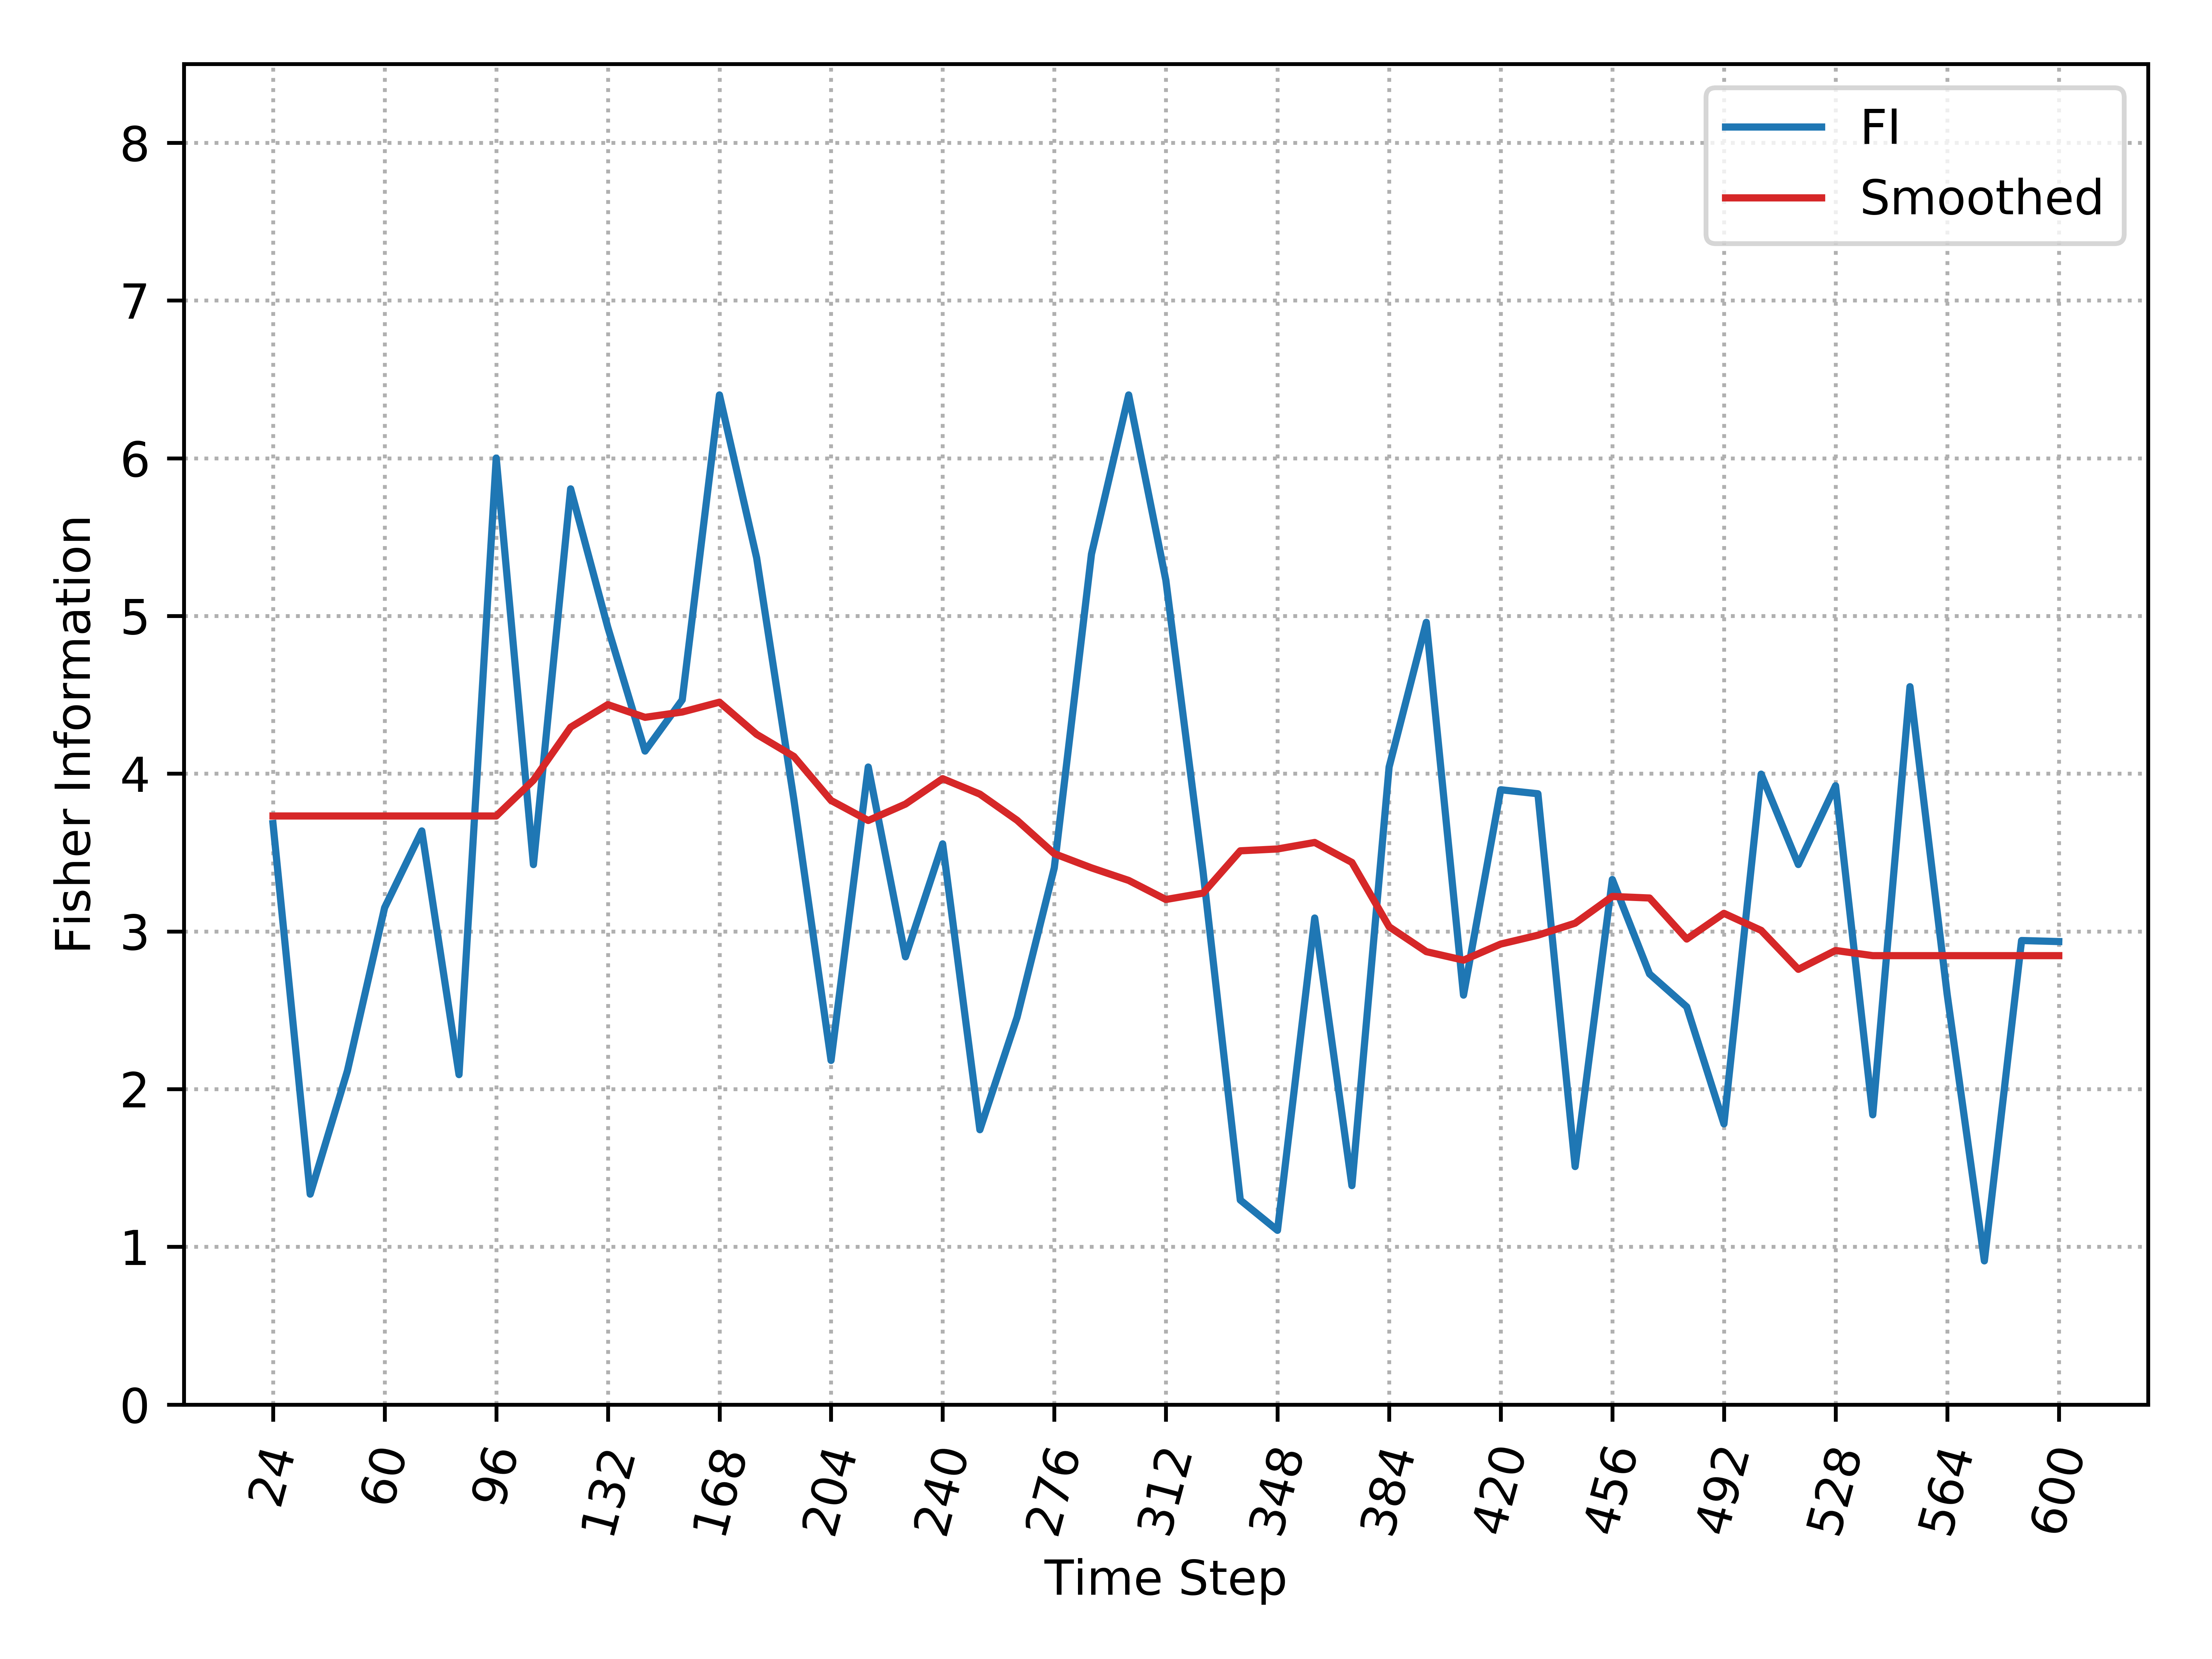

The file beside this chart, header and first rows:
, Time_Step, FI, Smooth_FI
0, 24, 3.684, 3.732
1, 36, 1.334, 3.732
2, 48, 2.116, 3.732
3, 60, 3.15, 3.732
4, 72, 3.637, 3.732
5, 84, 2.092, 3.732
6, 96, 6.001, 3.732
7, 108, 3.424, 3.958
8, 120, 5.806, 4.294
9, 132, 4.927, 4.438
10, 144, 4.143, 4.357
11, 156, 4.468, 4.391
12, 168, 6.401, 4.453
13, 180, 5.368, 4.249
14, 192, 3.838, 4.109
15, 204, 2.182, 3.83
16, 216, 4.042, 3.703
17, 228, 2.839, 3.807
18, 240, 3.555, 3.968
19, 252, 1.742, 3.87
20, 264, 2.456, 3.704
21, 276, 3.403, 3.493
22, 288, 5.392, 3.403
23, 300, 6.401, 3.323
24, 312, 5.225, 3.202
25, 324, 3.378, 3.243
26, 336, 1.297, 3.511
27, 348, 1.105, 3.523
28, 360, 3.085, 3.564
29, 372, 1.388, 3.437
30, 384, 4.042, 3.03
31, 396, 4.96, 2.872
32, 408, 2.596, 2.818
33, 420, 3.898, 2.92
34, 432, 3.873, 2.976
35, 444, 1.509, 3.052
36, 456, 3.329, 3.222
37, 468, 2.73, 3.212
38, 480, 2.522, 2.952
39, 492, 1.78, 3.115
40, 504, 3.997, 3.006
41, 516, 3.424, 2.76
42, 528, 3.924, 2.879
43, 540, 1.837, 2.846
44, 552, 4.552, 2.846
45, 564, 2.601, 2.846
46, 576, 0.9109, 2.846
47, 588, 2.942, 2.846
48, 600, 2.936, 2.846
